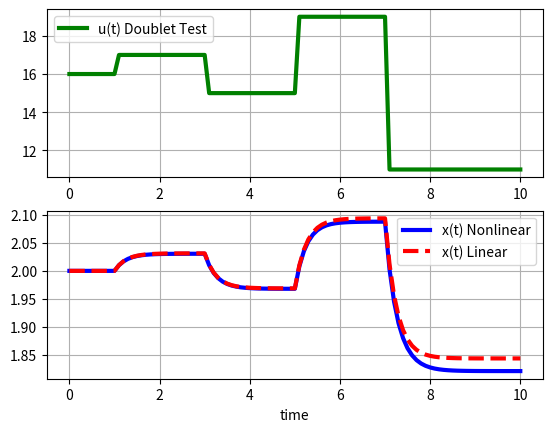

Generate this figure with matplotlib:
import numpy as np
from scipy.integrate import odeint
import matplotlib.pyplot as plt

# function that returns dz/dt
def model(z,t,u):
    x1 = z[0]
    x2 = z[1]
    dx1dt = -x1**2 + np.sqrt(u)
    dx2dt = -4.0*(x2-2.0) + (1.0/8.0)*(u-16.0)
    dzdt = [dx1dt,dx2dt]
    return dzdt

# steady state conditions
x_ss = 2.0
u_ss = 16.0

# initial condition
z0 = [x_ss,x_ss]

# final time
tf = 10

# number of time points
n = tf * 10 + 1

# time points
t = np.linspace(0,tf,n)

# step input
u = np.ones(n) * u_ss
# magnitude of step
m = 1.0
# change up m at time = 1.0
u[11:] = u[11:] + m
# change down 2*m at time = 3.0
u[31:] = u[31:] - 2.0 * m
# change up 4*m at time = 5.0
u[51:] = u[51:] + 4.0 * m
# change down 8*m at time = 7.0
u[71:] = u[71:] - 8.0 * m

# store solution
x1 = np.empty_like(t)
x2 = np.empty_like(t)
# record initial conditions
x1[0] = z0[0]
x2[0] = z0[1]

# solve ODE
for i in range(1,n):
    # span for next time step
    tspan = [t[i-1],t[i]]
    # solve for next step
    z = odeint(model,z0,tspan,args=(u[i],))
    # store solution for plotting
    x1[i] = z[1][0]
    x2[i] = z[1][1]
    # next initial condition
    z0 = z[1] 

# plot results
plt.figure(1)
plt.subplot(2,1,1)
plt.plot(t,u,'g-',linewidth=3,label='u(t) Doublet Test')
plt.grid()
plt.legend(loc='best')
plt.subplot(2,1,2)
plt.plot(t,x1,'b-',linewidth=3,label='x(t) Nonlinear')
plt.plot(t,x2,'r--',linewidth=3,label='x(t) Linear')
plt.xlabel('time')
plt.grid()
plt.legend(loc='best')
plt.show()
